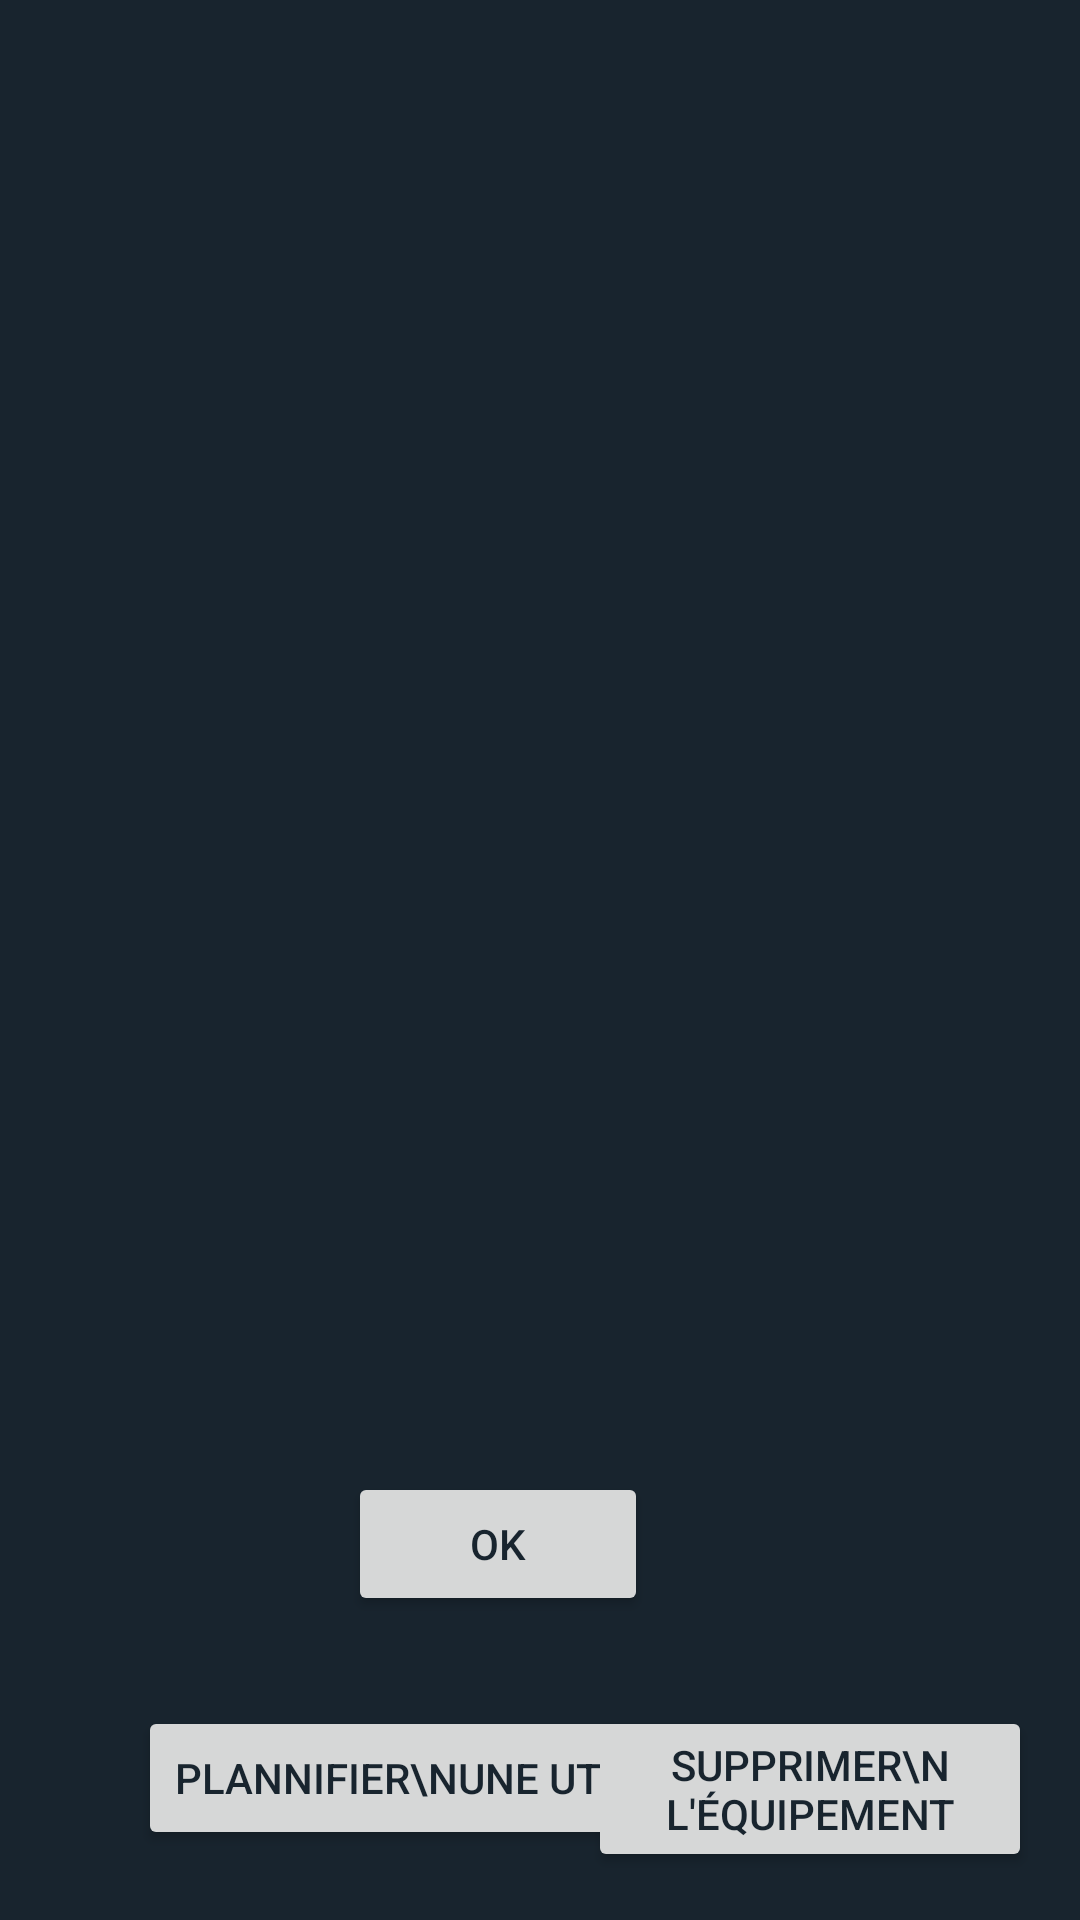

Write the Android layout XML for this screen, with the resource values it uses.
<!-- AndroidManifest.xml: application theme Theme.ProjetDevMobileFinal -->
<!-- res/layout/popup_layout.xml -->
<LinearLayout xmlns:android="http://schemas.android.com/apk/res/android"
    android:layout_width="wrap_content"
    android:layout_height="wrap_content"
    android:orientation="vertical"
    android:background="#18242e"
    android:padding="16dp">

    <TextView
        android:layout_marginStart="115dp"
        android:id="@+id/textView3"
        android:layout_width="wrap_content"
        android:layout_height="wrap_content"
        android:layout_weight="1"
        android:text=" "
        android:textSize="18sp"
        android:textColor="#FFD700" />

    <LinearLayout
        android:layout_marginTop="30dp"
        android:layout_width="wrap_content"
        android:layout_height="wrap_content"
        android:orientation="horizontal">

        
        <TextView
            android:id="@+id/textView1"
            android:layout_width="wrap_content"
            android:layout_height="wrap_content"
            android:layout_weight="1"
            android:text=" "
            android:textSize="18sp"
            android:textColor="#FFD700" />

        
        <TextView
            android:id="@+id/textView2"
            android:layout_width="wrap_content"
            android:layout_height="wrap_content"
            android:layout_marginLeft="30dp"
            android:layout_weight="1"
            android:text=""
            android:textSize="18sp"
            android:textColor="#FFD700" />
    </LinearLayout>

    
    <Button
        android:layout_marginStart="100dp"
        android:id="@+id/button1"
        android:layout_width="100dp"
        android:layout_height="wrap_content"
        android:text="OK"
        android:textColor="#18242e"
        android:textColorHint="#18242e"
        android:layout_marginTop="16dp" />

    

    <RelativeLayout
        android:layout_width="wrap_content"
        android:layout_height="wrap_content">

        <Button
            android:id="@+id/button2"
            android:layout_marginStart="30dp"
            android:layout_width="wrap_content"
            android:layout_height="wrap_content"
            android:layout_marginTop="30dp"
            android:text="Plannifier\nune utilisation"
            android:textColor="#18242e"
            android:textColorHint="#18242e" />

        <Button
            android:id="@+id/button3"
            android:layout_width="wrap_content"
            android:layout_height="wrap_content"
            android:layout_marginStart="180dp"
            android:layout_alignTop="@+id/button2"
            android:text="Supprimer\n l'équipement"
            android:textColor="#18242e"
            android:textColorHint="#18242e" />
    </RelativeLayout>

</LinearLayout>
<!-- resources referenced by this layout -->
<resources>
  <style name="Theme.ProjetDevMobileFinal" parent="Base.Theme.ProjetDevMobileFinal" />
  <style name="Base.Theme.ProjetDevMobileFinal" parent="Theme.Material3.DayNight.NoActionBar">
          
          
      </style>
</resources>
